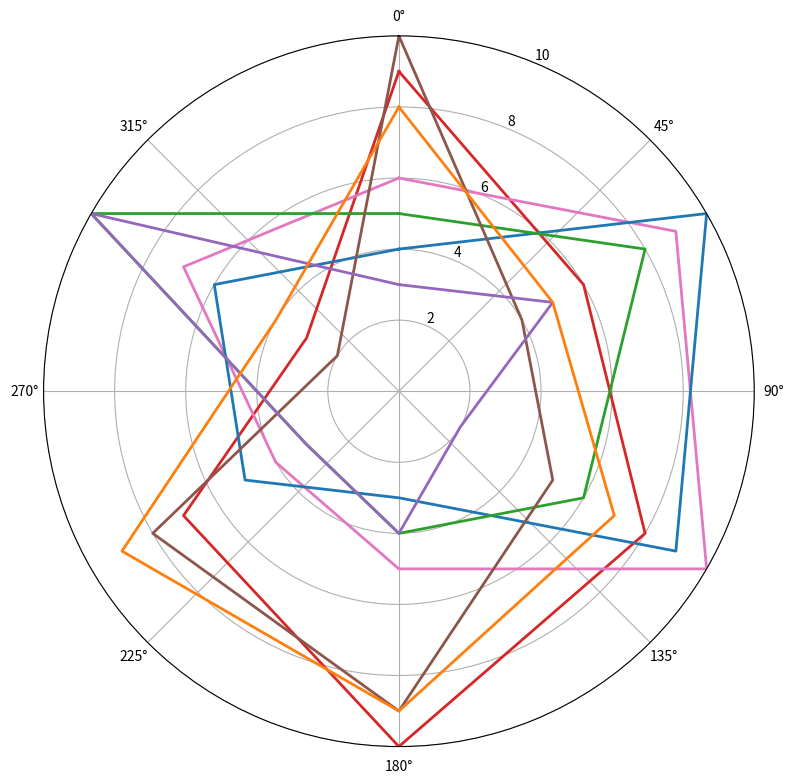

Write the Python code that produced this figure.
import numpy as np
import matplotlib.pyplot as plt
from math import pi

spacecraft_types = ['Fighter', 'Bomber', 'Destroyer', 'Cruiser', 'Scout', 'Transporter', 'Interceptor']
attributes = ['Speed', 'Armor', 'Weaponry', 'Maneuverability', 'Stealth', 'Cargo']

spacecraft_data = {
    'Fighter': [9, 6, 8, 10, 7, 3],
    'Bomber': [6, 9, 10, 5, 4, 7],
    'Destroyer': [4, 10, 9, 3, 5, 6],
    'Cruiser': [5, 8, 6, 4, 3, 10],
    'Scout': [10, 4, 5, 9, 8, 2],
    'Transporter': [3, 5, 2, 4, 3, 10],
    'Interceptor': [8, 5, 7, 9, 9, 4]
}

num_attributes = len(attributes)
angles = np.linspace(0, 2 * pi, num_attributes, endpoint=False).tolist()
angles += angles[:1]

fig, ax = plt.subplots(figsize=(8, 8), subplot_kw=dict(polar=True))
ax.set_theta_offset(pi / 2)
ax.set_theta_direction(-1)

ax.set_rscale('linear')
plt.ylim(0, 10)

colors = ['#d62728', '#e377c2', '#1f77b4', '#2ca02c', '#8c564b', '#9467bd', '#ff7f0e']
for idx, (spacecraft, values) in enumerate(spacecraft_data.items()):
    values += values[:1]
    ax.plot(angles, values, linewidth=2, linestyle='solid', color=colors[idx])

plt.tight_layout()
plt.show()
